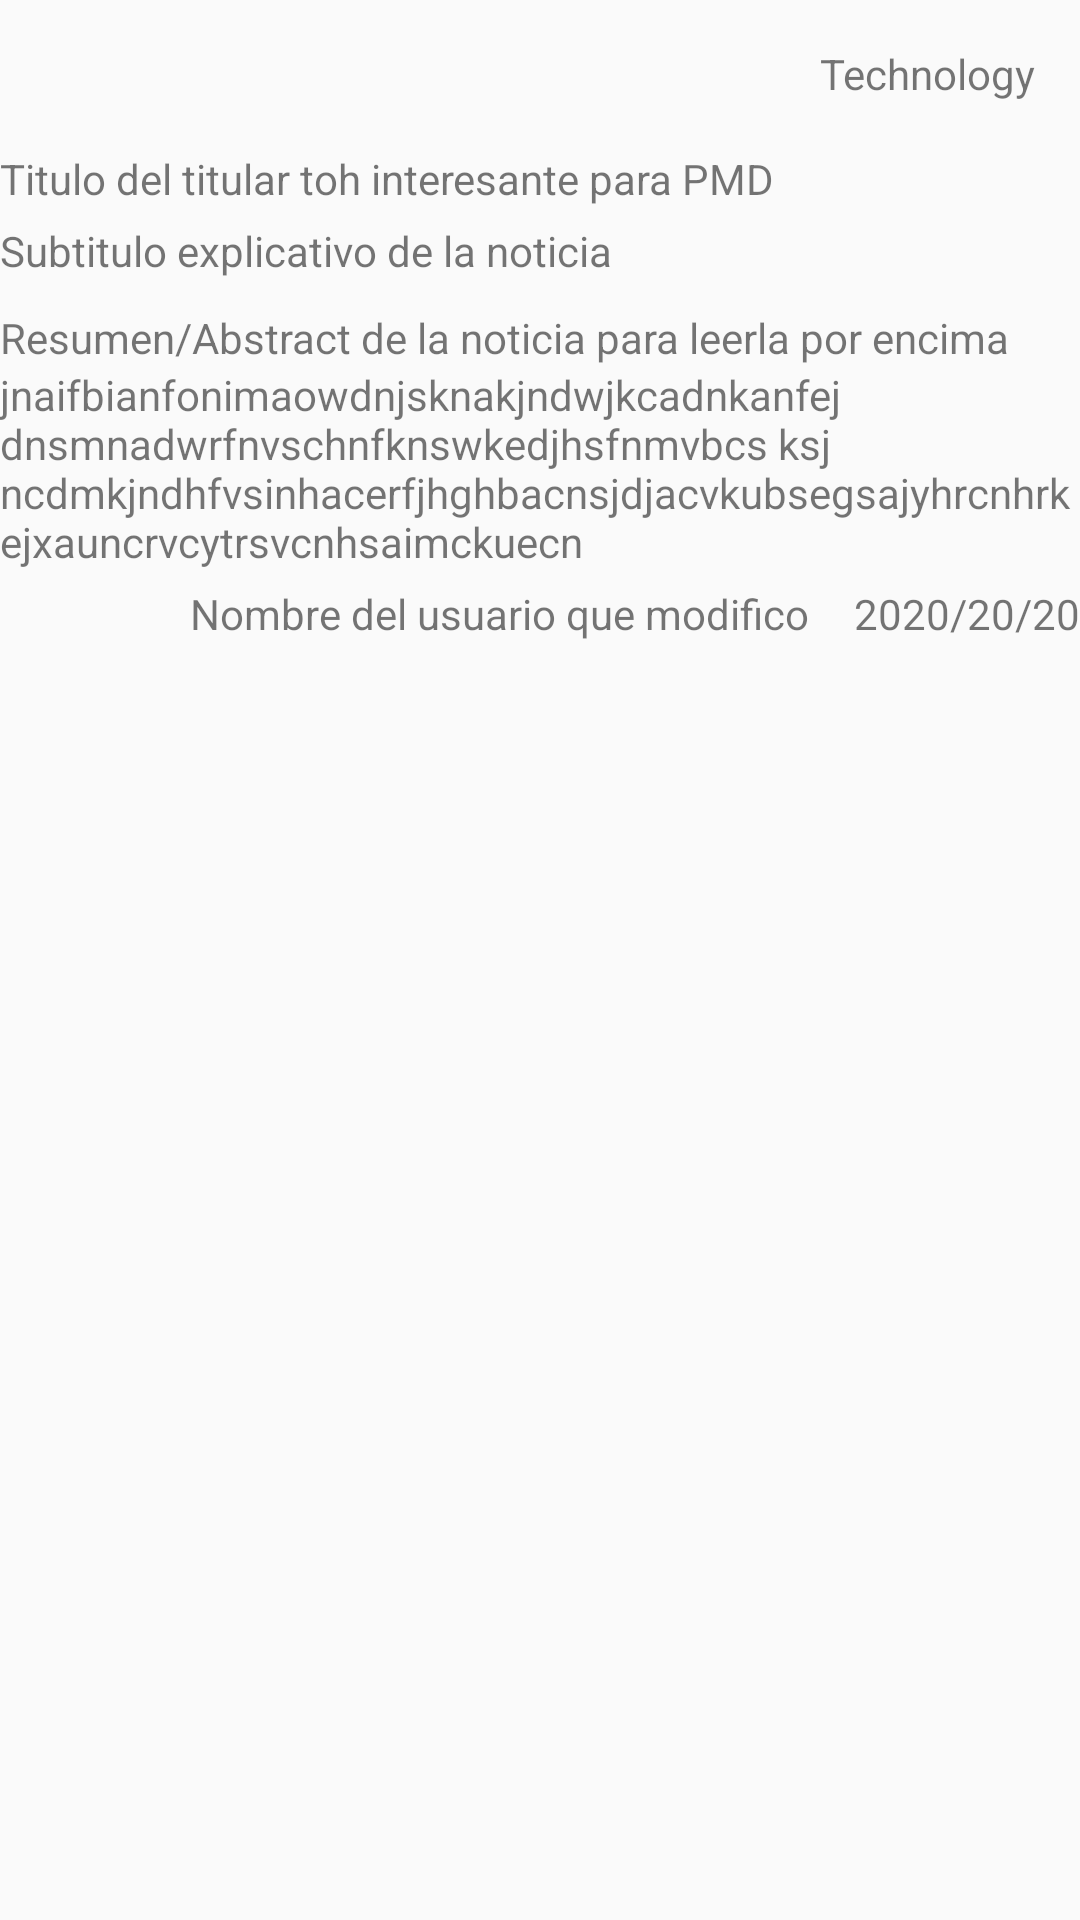

Reconstruct the res/layout file that produces this screen, plus the resources it refers to.
<!-- AndroidManifest.xml: application theme AppTheme -->
<!-- res/layout/details_screen.xml -->
<?xml version="1.0" encoding="utf-8"?>
<ScrollView
    xmlns:android="http://schemas.android.com/apk/res/android"
    xmlns:tools="http://schemas.android.com/tools"
    android:layout_width="match_parent"
    android:layout_height="match_parent"
    android:fillViewport="true"
    tools:context=".DetailsScreen">

    <LinearLayout
        android:layout_width="match_parent"
        android:layout_height="wrap_content">
    <RelativeLayout
        android:layout_width="match_parent"
        android:layout_height="match_parent">
    <TextView
        android:id="@+id/categoryShow"
        android:layout_width="wrap_content"
        android:layout_height="35dp"
        android:layout_alignParentTop="true"
        android:layout_alignParentEnd="true"
        android:layout_marginTop="15dp"
        android:layout_marginEnd="15dp"
        android:text="Technology" />

    <TextView
        android:id="@+id/titleShow"
        android:layout_width="wrap_content"
        android:layout_height="wrap_content"
        android:layout_below="@+id/categoryShow"
        android:text="Titulo del titular toh interesante para PMD" />

    <TextView
        android:id="@+id/subtitleShow"
        android:layout_width="wrap_content"
        android:layout_height="wrap_content"
        android:layout_below="@+id/titleShow"
        android:layout_marginTop="5dp"
        android:text="Subtitulo explicativo de la noticia" />

        <TextView
            android:id="@+id/abstractShow"
            android:layout_width="wrap_content"
            android:layout_height="wrap_content"
            android:layout_below="@+id/subtitleShow"
            android:layout_marginTop="10dp"
            android:text="Resumen/Abstract de la noticia para leerla por encima" />
        <ImageView
            android:id="@+id/imageShow"
            android:layout_width="wrap_content"
            android:layout_height="wrap_content"
            android:layout_below="@+id/abstractShow"
            tools:srcCompat="@drawable/ic_launcher_foreground" />

    <TextView
        android:id="@+id/bodyShow"
        android:layout_width="wrap_content"
        android:layout_height="wrap_content"
        android:layout_below="@+id/imageShow"
        android:layout_marginBottom="5dp"
        android:text="jnaifbianfonimaowdnjsknakjndwjkcadnkanfejdnsmnadwrfnvschnfknswkedjhsfnmvbcs ksj ncdmkjndhfvsinhacerfjhghbacnsjdjacvkubsegsajyhrcnhrkejxauncrvcytrsvcnhsaimckuecn" />

    <TextView
        android:id="@+id/footnoteNameShow"
        android:layout_width="wrap_content"
        android:layout_height="wrap_content"
        android:layout_below="@+id/bodyShow"
        android:layout_toStartOf="@+id/footnoteDateShow"
        android:layout_marginEnd="15dp"
        android:text="Nombre del usuario que modifico" />

    <TextView
        android:id="@+id/footnoteDateShow"
        android:layout_width="wrap_content"
        android:layout_height="wrap_content"
        android:layout_below="@+id/bodyShow"
        android:layout_alignParentEnd="true"
        android:text="2020/20/20" />
    </RelativeLayout>
    </LinearLayout>
</ScrollView>
<!-- resources referenced by this layout -->
<resources>
  <!-- drawable ic_launcher_foreground: vector/xml drawable (drawable, 8195 chars, omitted) -->
  <style name="AppTheme" parent="Theme.AppCompat.Light.NoActionBar">
          
          <item name="colorPrimary">@color/colorPrimary</item>
          <item name="colorPrimaryDark">@color/colorPrimaryDark</item>
          <item name="colorAccent">@color/colorAccent</item>
          <item name="android:actionMenuTextColor">@color/white</item>
  
      </style>
  <color name="colorPrimary">#0080FF</color>
  <color name="colorPrimaryDark">#111E6C</color>
  <color name="colorAccent">#0F52BA</color>
  <!-- not gathered from this repository: default colours our renderer supplied (Android Studio template values) -->
  <color name="white">#FFFFFFFF</color>
</resources>
